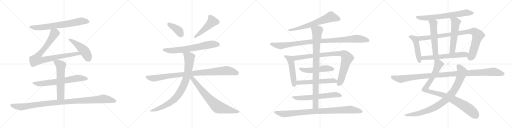
t = 0.00 s
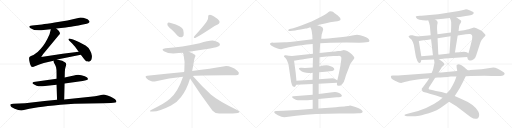
t = 5.14 s
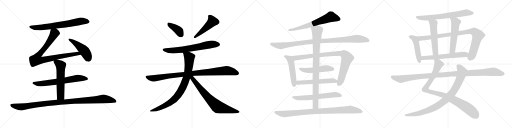
t = 10.28 s
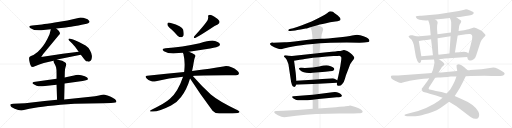
t = 15.42 s
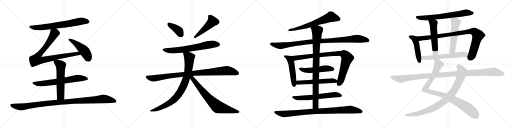
t = 20.55 s
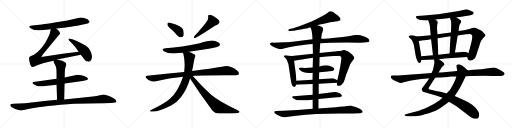
t = 25.69 s

The animated SVG that drew these frames (rendered in a browser with its animation timeline set to each time). Animation: 30 CSS @keyframes rules; one cycle of 25.69 s.

<svg version="1.1" viewBox="0 0 4096 1024" xmlns="http://www.w3.org/2000/svg">
  <g stroke="lightgray" stroke-dasharray="1,1" stroke-width="1" transform="scale(4, 4)">
    <line x1="0" y1="0" x2="256" y2="256"></line>
    <line x1="256" y1="0" x2="0" y2="256"></line>
    <line x1="128" y1="0" x2="128" y2="256"></line>
    <line x1="0" y1="128" x2="256" y2="128"></line>
    <line x1="256" y1="0" x2="512" y2="256"></line>
    <line x1="512" y1="0" x2="256" y2="256"></line>
    <line x1="384" y1="0" x2="384" y2="256"></line>
    <line x1="256" y1="128" x2="512" y2="128"></line>
    <line x1="512" y1="0" x2="768" y2="256"></line>
    <line x1="768" y1="0" x2="512" y2="256"></line>
    <line x1="640" y1="0" x2="640" y2="256"></line>
    <line x1="512" y1="128" x2="768" y2="128"></line>
    <line x1="768" y1="0" x2="1024" y2="256"></line>
    <line x1="1024" y1="0" x2="768" y2="256"></line>
    <line x1="896" y1="0" x2="896" y2="256"></line>
    <line x1="768" y1="128" x2="1024" y2="128"></line>
  </g>
<g transform="scale(1, -1) translate(0, -850)">
   <style type="text/css">
    @keyframes keyframes0 {
      from {
       stroke: black;
       stroke-dashoffset: 722;
       stroke-width: 128;
       }
       70% {
       animation-timing-function: step-end;
       stroke: black;
       stroke-dashoffset: 0;
       stroke-width: 128;
       }
       to {
       stroke: black;
       stroke-width: 1024;
       }
       }
       #make-me-a-hanzi-animation-0 {
         animation: keyframes0 0.837565s both;
         animation-delay: 0.000000s;
         animation-timing-function: linear;
       }
    @keyframes keyframes1 {
      from {
       stroke: black;
       stroke-dashoffset: 898;
       stroke-width: 128;
       }
       75% {
       animation-timing-function: step-end;
       stroke: black;
       stroke-dashoffset: 0;
       stroke-width: 128;
       }
       to {
       stroke: black;
       stroke-width: 1024;
       }
       }
       #make-me-a-hanzi-animation-1 {
         animation: keyframes1 0.980794s both;
         animation-delay: 0.837565s;
         animation-timing-function: linear;
       }
    @keyframes keyframes2 {
      from {
       stroke: black;
       stroke-dashoffset: 475;
       stroke-width: 128;
       }
       61% {
       animation-timing-function: step-end;
       stroke: black;
       stroke-dashoffset: 0;
       stroke-width: 128;
       }
       to {
       stroke: black;
       stroke-width: 1024;
       }
       }
       #make-me-a-hanzi-animation-2 {
         animation: keyframes2 0.636556s both;
         animation-delay: 1.818359s;
         animation-timing-function: linear;
       }
    @keyframes keyframes3 {
      from {
       stroke: black;
       stroke-dashoffset: 689;
       stroke-width: 128;
       }
       69% {
       animation-timing-function: step-end;
       stroke: black;
       stroke-dashoffset: 0;
       stroke-width: 128;
       }
       to {
       stroke: black;
       stroke-width: 1024;
       }
       }
       #make-me-a-hanzi-animation-3 {
         animation: keyframes3 0.810710s both;
         animation-delay: 2.454915s;
         animation-timing-function: linear;
       }
    @keyframes keyframes4 {
      from {
       stroke: black;
       stroke-dashoffset: 588;
       stroke-width: 128;
       }
       66% {
       animation-timing-function: step-end;
       stroke: black;
       stroke-dashoffset: 0;
       stroke-width: 128;
       }
       to {
       stroke: black;
       stroke-width: 1024;
       }
       }
       #make-me-a-hanzi-animation-4 {
         animation: keyframes4 0.728516s both;
         animation-delay: 3.265625s;
         animation-timing-function: linear;
       }
    @keyframes keyframes5 {
      from {
       stroke: black;
       stroke-dashoffset: 1091;
       stroke-width: 128;
       }
       78% {
       animation-timing-function: step-end;
       stroke: black;
       stroke-dashoffset: 0;
       stroke-width: 128;
       }
       to {
       stroke: black;
       stroke-width: 1024;
       }
       }
       #make-me-a-hanzi-animation-5 {
         animation: keyframes5 1.137858s both;
         animation-delay: 3.994141s;
         animation-timing-function: linear;
       }
    @keyframes keyframes6 {
      from {
       stroke: black;
       stroke-dashoffset: 392;
       stroke-width: 128;
       }
       56% {
       animation-timing-function: step-end;
       stroke: black;
       stroke-dashoffset: 0;
       stroke-width: 128;
       }
       to {
       stroke: black;
       stroke-width: 1024;
       }
       }
       #make-me-a-hanzi-animation-6 {
         animation: keyframes6 0.569010s both;
         animation-delay: 5.131999s;
         animation-timing-function: linear;
       }
    @keyframes keyframes7 {
      from {
       stroke: black;
       stroke-dashoffset: 493;
       stroke-width: 128;
       }
       62% {
       animation-timing-function: step-end;
       stroke: black;
       stroke-dashoffset: 0;
       stroke-width: 128;
       }
       to {
       stroke: black;
       stroke-width: 1024;
       }
       }
       #make-me-a-hanzi-animation-7 {
         animation: keyframes7 0.651204s both;
         animation-delay: 5.701009s;
         animation-timing-function: linear;
       }
    @keyframes keyframes8 {
      from {
       stroke: black;
       stroke-dashoffset: 692;
       stroke-width: 128;
       }
       69% {
       animation-timing-function: step-end;
       stroke: black;
       stroke-dashoffset: 0;
       stroke-width: 128;
       }
       to {
       stroke: black;
       stroke-width: 1024;
       }
       }
       #make-me-a-hanzi-animation-8 {
         animation: keyframes8 0.813151s both;
         animation-delay: 6.352213s;
         animation-timing-function: linear;
       }
    @keyframes keyframes9 {
      from {
       stroke: black;
       stroke-dashoffset: 985;
       stroke-width: 128;
       }
       76% {
       animation-timing-function: step-end;
       stroke: black;
       stroke-dashoffset: 0;
       stroke-width: 128;
       }
       to {
       stroke: black;
       stroke-width: 1024;
       }
       }
       #make-me-a-hanzi-animation-9 {
         animation: keyframes9 1.051595s both;
         animation-delay: 7.165364s;
         animation-timing-function: linear;
       }
    @keyframes keyframes10 {
      from {
       stroke: black;
       stroke-dashoffset: 873;
       stroke-width: 128;
       }
       74% {
       animation-timing-function: step-end;
       stroke: black;
       stroke-dashoffset: 0;
       stroke-width: 128;
       }
       to {
       stroke: black;
       stroke-width: 1024;
       }
       }
       #make-me-a-hanzi-animation-10 {
         animation: keyframes10 0.960449s both;
         animation-delay: 8.216959s;
         animation-timing-function: linear;
       }
    @keyframes keyframes11 {
      from {
       stroke: black;
       stroke-dashoffset: 748;
       stroke-width: 128;
       }
       71% {
       animation-timing-function: step-end;
       stroke: black;
       stroke-dashoffset: 0;
       stroke-width: 128;
       }
       to {
       stroke: black;
       stroke-width: 1024;
       }
       }
       #make-me-a-hanzi-animation-11 {
         animation: keyframes11 0.858724s both;
         animation-delay: 9.177408s;
         animation-timing-function: linear;
       }
    @keyframes keyframes12 {
      from {
       stroke: black;
       stroke-dashoffset: 676;
       stroke-width: 128;
       }
       69% {
       animation-timing-function: step-end;
       stroke: black;
       stroke-dashoffset: 0;
       stroke-width: 128;
       }
       to {
       stroke: black;
       stroke-width: 1024;
       }
       }
       #make-me-a-hanzi-animation-12 {
         animation: keyframes12 0.800130s both;
         animation-delay: 10.036132s;
         animation-timing-function: linear;
       }
    @keyframes keyframes13 {
      from {
       stroke: black;
       stroke-dashoffset: 1035;
       stroke-width: 128;
       }
       77% {
       animation-timing-function: step-end;
       stroke: black;
       stroke-dashoffset: 0;
       stroke-width: 128;
       }
       to {
       stroke: black;
       stroke-width: 1024;
       }
       }
       #make-me-a-hanzi-animation-13 {
         animation: keyframes13 1.092285s both;
         animation-delay: 10.836262s;
         animation-timing-function: linear;
       }
    @keyframes keyframes14 {
      from {
       stroke: black;
       stroke-dashoffset: 510;
       stroke-width: 128;
       }
       62% {
       animation-timing-function: step-end;
       stroke: black;
       stroke-dashoffset: 0;
       stroke-width: 128;
       }
       to {
       stroke: black;
       stroke-width: 1024;
       }
       }
       #make-me-a-hanzi-animation-14 {
         animation: keyframes14 0.665039s both;
         animation-delay: 11.928547s;
         animation-timing-function: linear;
       }
    @keyframes keyframes15 {
      from {
       stroke: black;
       stroke-dashoffset: 933;
       stroke-width: 128;
       }
       75% {
       animation-timing-function: step-end;
       stroke: black;
       stroke-dashoffset: 0;
       stroke-width: 128;
       }
       to {
       stroke: black;
       stroke-width: 1024;
       }
       }
       #make-me-a-hanzi-animation-15 {
         animation: keyframes15 1.009277s both;
         animation-delay: 12.593586s;
         animation-timing-function: linear;
       }
    @keyframes keyframes16 {
      from {
       stroke: black;
       stroke-dashoffset: 517;
       stroke-width: 128;
       }
       63% {
       animation-timing-function: step-end;
       stroke: black;
       stroke-dashoffset: 0;
       stroke-width: 128;
       }
       to {
       stroke: black;
       stroke-width: 1024;
       }
       }
       #make-me-a-hanzi-animation-16 {
         animation: keyframes16 0.670736s both;
         animation-delay: 13.602863s;
         animation-timing-function: linear;
       }
    @keyframes keyframes17 {
      from {
       stroke: black;
       stroke-dashoffset: 576;
       stroke-width: 128;
       }
       65% {
       animation-timing-function: step-end;
       stroke: black;
       stroke-dashoffset: 0;
       stroke-width: 128;
       }
       to {
       stroke: black;
       stroke-width: 1024;
       }
       }
       #make-me-a-hanzi-animation-17 {
         animation: keyframes17 0.718750s both;
         animation-delay: 14.273599s;
         animation-timing-function: linear;
       }
    @keyframes keyframes18 {
      from {
       stroke: black;
       stroke-dashoffset: 644;
       stroke-width: 128;
       }
       68% {
       animation-timing-function: step-end;
       stroke: black;
       stroke-dashoffset: 0;
       stroke-width: 128;
       }
       to {
       stroke: black;
       stroke-width: 1024;
       }
       }
       #make-me-a-hanzi-animation-18 {
         animation: keyframes18 0.774089s both;
         animation-delay: 14.992349s;
         animation-timing-function: linear;
       }
    @keyframes keyframes19 {
      from {
       stroke: black;
       stroke-dashoffset: 929;
       stroke-width: 128;
       }
       75% {
       animation-timing-function: step-end;
       stroke: black;
       stroke-dashoffset: 0;
       stroke-width: 128;
       }
       to {
       stroke: black;
       stroke-width: 1024;
       }
       }
       #make-me-a-hanzi-animation-19 {
         animation: keyframes19 1.006022s both;
         animation-delay: 15.766438s;
         animation-timing-function: linear;
       }
    @keyframes keyframes20 {
      from {
       stroke: black;
       stroke-dashoffset: 952;
       stroke-width: 128;
       }
       76% {
       animation-timing-function: step-end;
       stroke: black;
       stroke-dashoffset: 0;
       stroke-width: 128;
       }
       to {
       stroke: black;
       stroke-width: 1024;
       }
       }
       #make-me-a-hanzi-animation-20 {
         animation: keyframes20 1.024740s both;
         animation-delay: 16.772460s;
         animation-timing-function: linear;
       }
    @keyframes keyframes21 {
      from {
       stroke: black;
       stroke-dashoffset: 704;
       stroke-width: 128;
       }
       70% {
       animation-timing-function: step-end;
       stroke: black;
       stroke-dashoffset: 0;
       stroke-width: 128;
       }
       to {
       stroke: black;
       stroke-width: 1024;
       }
       }
       #make-me-a-hanzi-animation-21 {
         animation: keyframes21 0.822917s both;
         animation-delay: 17.797200s;
         animation-timing-function: linear;
       }
    @keyframes keyframes22 {
      from {
       stroke: black;
       stroke-dashoffset: 484;
       stroke-width: 128;
       }
       61% {
       animation-timing-function: step-end;
       stroke: black;
       stroke-dashoffset: 0;
       stroke-width: 128;
       }
       to {
       stroke: black;
       stroke-width: 1024;
       }
       }
       #make-me-a-hanzi-animation-22 {
         animation: keyframes22 0.643880s both;
         animation-delay: 18.620117s;
         animation-timing-function: linear;
       }
    @keyframes keyframes23 {
      from {
       stroke: black;
       stroke-dashoffset: 952;
       stroke-width: 128;
       }
       76% {
       animation-timing-function: step-end;
       stroke: black;
       stroke-dashoffset: 0;
       stroke-width: 128;
       }
       to {
       stroke: black;
       stroke-width: 1024;
       }
       }
       #make-me-a-hanzi-animation-23 {
         animation: keyframes23 1.024740s both;
         animation-delay: 19.263997s;
         animation-timing-function: linear;
       }
    @keyframes keyframes24 {
      from {
       stroke: black;
       stroke-dashoffset: 546;
       stroke-width: 128;
       }
       64% {
       animation-timing-function: step-end;
       stroke: black;
       stroke-dashoffset: 0;
       stroke-width: 128;
       }
       to {
       stroke: black;
       stroke-width: 1024;
       }
       }
       #make-me-a-hanzi-animation-24 {
         animation: keyframes24 0.694336s both;
         animation-delay: 20.288737s;
         animation-timing-function: linear;
       }
    @keyframes keyframes25 {
      from {
       stroke: black;
       stroke-dashoffset: 557;
       stroke-width: 128;
       }
       64% {
       animation-timing-function: step-end;
       stroke: black;
       stroke-dashoffset: 0;
       stroke-width: 128;
       }
       to {
       stroke: black;
       stroke-width: 1024;
       }
       }
       #make-me-a-hanzi-animation-25 {
         animation: keyframes25 0.703288s both;
         animation-delay: 20.983073s;
         animation-timing-function: linear;
       }
    @keyframes keyframes26 {
      from {
       stroke: black;
       stroke-dashoffset: 622;
       stroke-width: 128;
       }
       67% {
       animation-timing-function: step-end;
       stroke: black;
       stroke-dashoffset: 0;
       stroke-width: 128;
       }
       to {
       stroke: black;
       stroke-width: 1024;
       }
       }
       #make-me-a-hanzi-animation-26 {
         animation: keyframes26 0.756185s both;
         animation-delay: 21.686361s;
         animation-timing-function: linear;
       }
    @keyframes keyframes27 {
      from {
       stroke: black;
       stroke-dashoffset: 987;
       stroke-width: 128;
       }
       76% {
       animation-timing-function: step-end;
       stroke: black;
       stroke-dashoffset: 0;
       stroke-width: 128;
       }
       to {
       stroke: black;
       stroke-width: 1024;
       }
       }
       #make-me-a-hanzi-animation-27 {
         animation: keyframes27 1.053223s both;
         animation-delay: 22.442546s;
         animation-timing-function: linear;
       }
    @keyframes keyframes28 {
      from {
       stroke: black;
       stroke-dashoffset: 935;
       stroke-width: 128;
       }
       75% {
       animation-timing-function: step-end;
       stroke: black;
       stroke-dashoffset: 0;
       stroke-width: 128;
       }
       to {
       stroke: black;
       stroke-width: 1024;
       }
       }
       #make-me-a-hanzi-animation-28 {
         animation: keyframes28 1.010905s both;
         animation-delay: 23.495769s;
         animation-timing-function: linear;
       }
    @keyframes keyframes29 {
      from {
       stroke: black;
       stroke-dashoffset: 1150;
       stroke-width: 128;
       }
       79% {
       animation-timing-function: step-end;
       stroke: black;
       stroke-dashoffset: 0;
       stroke-width: 128;
       }
       to {
       stroke: black;
       stroke-width: 1024;
       }
       }
       #make-me-a-hanzi-animation-29 {
         animation: keyframes29 1.185872s both;
         animation-delay: 24.506674s;
         animation-timing-function: linear;
       }
</style>
<path d="M 449.5 622.0 L 526.5 631.0 Q 543.5 632.0 588.5 640.0 Q 634.5 648.0 653.5 653.0 L 693.5 661.0 Q 706.5 663.0 713.5 671.0 Q 721.5 679.0 708.5 689.0 Q 702.5 697.0 689.5 700.0 Q 677.5 706.0 666.5 709.0 L 643.5 711.0 L 539.5 687.0 L 438.5 670.0 Q 369.5 659.0 335.5 655.0 L 257.5 647.0 Q 242.5 647.0 238.5 643.0 Q 227.5 636.0 244.5 625.0 Q 277.5 601.0 348.5 610.0 L 406.5 616.0 L 449.5 622.0 Z" fill="lightgray"></path> 
<path d="M 456.5 375.0 L 646.5 413.0 C 675.5 419.0 659.5 441.0 629.5 437.0 L 501.5 421.0 L 329.5 395.0 L 345.5 419.0 L 471.5 570.0 Q 479.5 577.0 479.5 583.0 Q 480.5 588.0 473.5 598.0 Q 470.5 606.0 449.5 622.0 C 426.5 641.0 413.5 645.0 406.5 616.0 L 396.5 577.0 Q 362.5 499.0 324.5 459.0 Q 304.5 436.0 284.5 423.0 Q 267.5 409.0 252.5 404.0 Q 237.5 398.0 234.5 393.0 Q 229.5 376.0 238.5 347.0 Q 247.5 317.0 253.5 316.0 Q 254.5 315.0 263.5 315.0 L 314.5 335.0 L 350.5 347.0 L 428.5 365.0 L 456.5 375.0 Z" fill="lightgray"></path> 
<path d="M 646.5 413.0 L 672.5 379.0 Q 686.5 361.0 694.5 359.0 Q 703.5 360.0 706.5 357.0 L 716.5 359.0 Q 735.5 367.0 735.5 403.0 Q 733.5 425.0 720.5 447.0 Q 705.5 473.0 684.5 486.0 Q 664.5 499.0 631.5 515.0 Q 599.5 531.0 584.5 535.0 L 562.5 541.0 Q 553.5 543.0 550.5 541.0 Q 543.5 535.0 552.5 527.0 L 575.5 504.0 L 600.5 476.0 L 629.5 437.0 L 646.5 413.0 Z" fill="lightgray"></path> 
<path d="M 516.5 183.0 L 660.5 203.0 Q 704.5 210.0 704.5 219.0 Q 702.5 232.0 678.5 240.0 L 650.5 249.0 L 624.5 252.0 Q 616.5 252.0 572.5 242.0 L 517.5 231.0 L 452.5 220.0 L 268.5 194.0 Q 260.5 189.0 259.5 187.0 Q 258.5 185.0 263.5 180.0 Q 268.5 174.0 292.5 165.0 Q 316.5 156.0 341.5 161.0 L 452.5 173.0 L 516.5 183.0 Z" fill="lightgray"></path> 
<path d="M 513.5 55.0 L 516.5 183.0 L 517.5 231.0 L 518.5 275.0 Q 518.5 296.0 524.5 314.0 L 530.5 335.0 Q 530.5 349.0 515.5 355.0 L 504.5 361.0 Q 499.5 364.0 488.5 366.0 L 456.5 375.0 C 427.5 383.0 427.5 383.0 428.5 365.0 L 427.5 360.0 Q 426.5 360.0 431.5 349.0 L 438.5 337.0 Q 444.5 325.0 448.5 312.0 Q 452.5 298.0 452.5 261.0 L 452.5 220.0 L 452.5 173.0 L 456.5 53.0 C 457.5 23.0 512.5 25.0 513.5 55.0 Z" fill="lightgray"></path> 
<path d="M 173.5 -33.0 L 234.5 -19.0 L 305.5 -7.0 Q 370.5 3.0 483.5 13.0 Q 596.5 23.0 705.5 23.0 L 825.5 25.0 Q 901.5 25.0 921.5 30.0 Q 941.5 35.0 920.5 56.0 Q 905.5 67.0 886.5 77.0 Q 853.5 91.0 845.5 91.0 L 831.5 94.0 Q 821.5 94.0 791.5 87.0 Q 762.5 79.0 723.5 76.0 L 513.5 55.0 L 456.5 53.0 L 356.5 43.0 L 200.5 25.0 L 106.5 20.0 Q 89.5 18.0 85.5 17.0 Q 82.5 16.0 82.5 11.0 Q 82.5 -4.0 117.5 -19.0 Q 152.5 -35.0 173.5 -33.0 Z" fill="lightgray"></path> 
<path d="M 1370.5 616.0 Q 1394.5 594.0 1420.5 565.0 Q 1433.5 552.0 1451.5 552.0 Q 1461.5 552.0 1468.5 566.0 Q 1472.5 581.0 1465.5 613.0 Q 1456.5 643.0 1366.5 667.0 Q 1350.5 671.0 1343.5 668.0 Q 1337.5 664.0 1339.5 651.0 Q 1342.5 639.0 1370.5 616.0 Z" fill="lightgray"></path> 
<path d="M 1652.5 677.0 Q 1631.5 646.0 1554.5 560.0 Q 1544.5 542.0 1561.5 546.0 Q 1610.5 573.0 1695.5 629.0 Q 1714.5 645.0 1741.5 655.0 Q 1763.5 665.0 1753.5 684.0 Q 1740.5 703.0 1712.5 719.0 Q 1687.5 734.0 1674.5 731.0 Q 1661.5 730.0 1665.5 716.0 Q 1668.5 697.0 1652.5 677.0 Z" fill="lightgray"></path> 
<path d="M 1511.5 437.0 L 1681.5 463.0 Q 1742.5 475.0 1752.5 483.0 Q 1762.5 490.0 1758.5 500.0 Q 1751.5 513.0 1720.5 523.0 Q 1684.5 532.0 1597.5 504.0 Q 1456.5 471.0 1324.5 464.0 Q 1284.5 460.0 1311.5 440.0 Q 1353.5 415.0 1430.5 426.0 Q 1445.5 429.0 1462.5 429.0 L 1511.5 437.0 Z" fill="lightgray"></path> 
<path d="M 1542.5 243.0 Q 1596.5 249.0 1882.5 248.0 Q 1904.5 247.0 1909.5 257.0 Q 1916.5 270.0 1898.5 285.0 Q 1838.5 331.0 1786.5 319.0 Q 1689.5 303.0 1536.5 282.0 L 1473.5 275.0 Q 1334.5 262.0 1177.5 245.0 Q 1155.5 244.0 1171.5 224.0 Q 1186.5 208.0 1206.5 202.0 Q 1228.5 195.0 1247.5 200.0 Q 1349.5 225.0 1464.5 236.0 L 1542.5 243.0 Z" fill="lightgray"></path> 
<path d="M 1536.5 282.0 Q 1543.5 313.0 1549.5 351.0 Q 1553.5 379.0 1559.5 392.0 Q 1566.5 399.0 1561.5 411.0 Q 1548.5 424.0 1511.5 437.0 C 1483.5 448.0 1452.5 457.0 1462.5 429.0 Q 1463.5 425.0 1467.5 419.0 Q 1482.5 356.0 1474.5 285.0 Q 1473.5 281.0 1473.5 275.0 L 1464.5 236.0 Q 1422.5 113.0 1359.5 60.0 Q 1319.5 23.0 1212.5 -27.0 Q 1184.5 -42.0 1217.5 -42.0 Q 1269.5 -45.0 1368.5 6.0 Q 1416.5 30.0 1448.5 74.0 Q 1493.5 131.0 1520.5 222.0 L 1536.5 282.0 Z" fill="lightgray"></path> 
<path d="M 1520.5 222.0 Q 1599.5 98.0 1700.5 -35.0 Q 1719.5 -57.0 1753.5 -57.0 Q 1867.5 -58.0 1903.5 -53.0 Q 1913.5 -52.0 1916.5 -46.0 Q 1916.5 -40.0 1901.5 -32.0 Q 1750.5 40.0 1686.5 94.0 Q 1617.5 158.0 1542.5 243.0 C 1522.5 265.0 1504.5 247.0 1520.5 222.0 Z" fill="lightgray"></path> 
<path d="M 2539.5 648.5 Q 2572.5 655.5 2640.5 671.5 L 2682.5 678.5 Q 2721.5 683.5 2724.5 694.5 Q 2724.5 706.5 2702.5 725.5 L 2674.5 746.5 Q 2662.5 757.5 2655.5 757.5 Q 2638.5 764.5 2628.5 754.5 Q 2619.5 744.5 2598.5 732.5 L 2568.5 715.5 Q 2537.5 698.5 2492.5 678.5 L 2410.5 646.5 Q 2374.5 632.5 2345.5 624.5 L 2317.5 617.5 Q 2305.5 615.5 2306.5 606.5 Q 2305.5 599.5 2322.5 601.5 L 2361.5 606.5 Q 2399.5 613.5 2405.5 613.5 L 2445.5 621.5 Q 2452.5 621.5 2465.5 626.5 Q 2478.5 631.5 2482.5 631.5 L 2539.5 648.5 Z" fill="lightgray"></path> 
<path d="M 2877.5 508.5 L 2911.5 510.5 L 2947.5 514.5 Q 2961.5 519.5 2950.5 536.5 Q 2940.5 552.5 2881.5 568.5 Q 2864.5 572.5 2856.5 572.5 Q 2848.5 572.5 2817.5 566.5 Q 2787.5 560.5 2702.5 550.5 Q 2617.5 540.5 2569.5 540.5 L 2500.5 536.5 L 2403.5 524.5 Q 2299.5 511.5 2277.5 511.5 L 2188.5 508.5 Q 2180.5 508.5 2177.5 509.5 Q 2174.5 509.5 2170.5 508.5 L 2164.5 506.5 Q 2162.5 505.5 2160.5 499.5 Q 2158.5 493.5 2172.5 483.5 Q 2218.5 456.5 2249.5 456.5 L 2269.5 461.5 Q 2283.5 466.5 2311.5 472.5 L 2354.5 480.5 Q 2395.5 488.5 2501.5 498.5 L 2561.5 504.5 L 2642.5 508.5 L 2774.5 510.5 L 2877.5 508.5 Z" fill="lightgray"></path> 
<path d="M 2371.5 204.5 L 2365.5 268.5 L 2352.5 363.5 C 2348.5 393.5 2347.5 401.5 2335.5 402.5 L 2311.5 404.5 L 2285.5 408.5 Q 2272.5 409.5 2272.5 402.5 Q 2271.5 398.5 2272.5 395.5 L 2283.5 386.5 Q 2291.5 378.5 2298.5 359.5 Q 2306.5 340.5 2307.5 335.5 L 2323.5 230.5 Q 2332.5 155.5 2350.5 155.5 Q 2360.5 151.5 2369.5 172.5 L 2371.5 204.5 Z" fill="lightgray"></path> 
<path d="M 2352.5 363.5 L 2375.5 368.5 Q 2424.5 377.5 2436.5 378.5 L 2503.5 388.5 L 2556.5 392.5 L 2611.5 398.5 L 2669.5 401.5 Q 2678.5 402.5 2703.5 402.5 Q 2719.5 404.5 2723.5 400.5 Q 2730.5 392.5 2730.5 390.5 Q 2731.5 387.5 2729.5 368.5 L 2722.5 320.5 L 2712.5 269.5 Q 2704.5 229.5 2698.5 208.5 L 2695.5 188.5 L 2695.5 172.5 Q 2695.5 169.5 2703.5 164.5 Q 2721.5 159.5 2736.5 175.5 Q 2752.5 190.5 2759.5 219.5 Q 2767.5 248.5 2771.5 258.5 L 2792.5 312.5 Q 2800.5 340.5 2810.5 350.5 L 2818.5 361.5 Q 2826.5 370.5 2830.5 378.5 Q 2835.5 385.5 2834.5 388.5 Q 2834.5 390.5 2826.5 401.5 Q 2819.5 412.5 2799.5 427.5 Q 2779.5 442.5 2766.5 446.5 Q 2753.5 450.5 2751.5 450.5 L 2737.5 446.5 Q 2724.5 442.5 2704.5 441.5 Q 2684.5 437.5 2653.5 436.5 L 2556.5 426.5 L 2503.5 420.5 L 2335.5 402.5 C 2305.5 399.5 2323.5 357.5 2352.5 363.5 Z" fill="lightgray"></path> 
<path d="M 2501.5 310.5 Q 2459.5 305.5 2413.5 307.5 Q 2376.5 311.5 2401.5 287.5 Q 2431.5 259.5 2501.5 267.5 L 2553.5 272.5 Q 2662.5 279.5 2667.5 285.5 Q 2690.5 305.5 2639.5 322.5 Q 2612.5 333.5 2554.5 318.5 L 2501.5 310.5 Z" fill="lightgray"></path> 
<path d="M 2500.5 211.5 L 2371.5 204.5 C 2341.5 202.5 2339.5 171.5 2369.5 172.5 L 2501.5 177.5 L 2549.5 180.5 L 2695.5 188.5 C 2725.5 190.5 2725.5 194.5 2698.5 208.5 L 2675.5 220.5 Q 2672.5 222.5 2662.5 223.5 L 2551.5 216.5 L 2500.5 211.5 Z" fill="lightgray"></path> 
<path d="M 2501.5 92.5 L 2347.5 80.5 L 2337.5 77.5 Q 2336.5 76.5 2337.5 71.5 Q 2339.5 65.5 2351.5 59.5 Q 2363.5 52.5 2371.5 50.5 Q 2380.5 46.5 2419.5 47.5 Q 2458.5 47.5 2501.5 52.5 L 2547.5 57.5 L 2693.5 71.5 Q 2732.5 72.5 2735.5 84.5 L 2732.5 90.5 Q 2729.5 98.5 2712.5 105.5 Q 2695.5 112.5 2679.5 113.5 Q 2663.5 113.5 2659.5 112.5 L 2549.5 97.5 L 2501.5 92.5 Z" fill="lightgray"></path> 
<path d="M 2503.5 388.5 L 2501.5 310.5 L 2501.5 267.5 L 2500.5 211.5 L 2501.5 177.5 L 2501.5 92.5 L 2501.5 52.5 L 2501.5 -19.5 C 2501.5 -49.5 2547.5 -47.5 2547.5 -17.5 L 2547.5 57.5 L 2549.5 97.5 L 2549.5 180.5 L 2551.5 216.5 L 2553.5 272.5 L 2554.5 318.5 L 2556.5 392.5 L 2556.5 426.5 L 2561.5 504.5 L 2569.5 540.5 L 2573.5 574.5 L 2585.5 614.5 Q 2583.5 620.5 2583.5 623.5 Q 2581.5 636.5 2539.5 648.5 C 2511.5 658.5 2469.5 658.5 2482.5 631.5 L 2489.5 618.5 Q 2494.5 606.5 2498.5 566.5 Q 2498.5 544.5 2500.5 536.5 L 2501.5 498.5 L 2503.5 420.5 L 2503.5 388.5 Z" fill="lightgray"></path> 
<path d="M 2501.5 -19.5 L 2381.5 -29.5 L 2264.5 -36.5 L 2211.5 -38.5 Q 2193.5 -38.5 2193.5 -45.5 Q 2193.5 -54.5 2223.5 -71.5 Q 2253.5 -88.5 2274.5 -88.5 L 2369.5 -75.5 Q 2516.5 -57.5 2717.5 -57.5 L 2828.5 -58.5 L 2867.5 -56.5 Q 2897.5 -56.5 2901.5 -43.5 Q 2902.5 -26.5 2843.5 -5.5 Q 2809.5 1.5 2801.5 5.5 L 2792.5 4.5 Q 2788.5 2.5 2783.5 2.5 L 2764.5 -0.5 Q 2750.5 -2.5 2687.5 -7.5 L 2547.5 -17.5 L 2501.5 -19.5 Z" fill="lightgray"></path> 
<path d="M 3650.5 713.0 L 3678.5 715.0 L 3725.5 723.0 L 3752.5 726.0 Q 3775.5 730.0 3783.5 736.0 Q 3790.5 743.0 3789.5 750.0 Q 3788.5 757.0 3760.5 767.0 L 3739.5 774.0 Q 3726.5 776.0 3723.5 775.0 L 3697.5 768.0 L 3670.5 762.0 L 3505.5 736.0 L 3393.5 727.0 Q 3366.5 724.0 3360.5 724.0 L 3339.5 723.0 Q 3328.5 722.0 3326.5 718.0 Q 3325.5 715.0 3331.0 707.0 Q 3336.5 699.0 3355.5 693.0 Q 3400.5 683.0 3425.5 688.0 L 3481.5 694.0 L 3525.5 698.0 Q 3549.5 699.0 3563.5 702.0 L 3598.5 707.0 L 3650.5 713.0 Z" fill="lightgray"></path> 
<path d="M 3335.5 559.0 L 3299.5 568.0 Q 3290.5 568.0 3285.5 569.0 Q 3279.5 569.0 3274.5 565.0 Q 3268.5 561.0 3268.5 557.0 L 3277.5 547.0 Q 3291.5 534.0 3293.5 532.0 Q 3302.5 516.0 3303.5 512.0 L 3307.5 500.0 Q 3310.5 491.0 3311.5 486.0 L 3324.5 411.0 Q 3325.5 401.0 3331.5 383.0 Q 3337.5 364.0 3344.5 355.0 Q 3350.5 345.0 3357.5 347.0 Q 3364.5 349.0 3367.5 357.0 L 3370.5 370.0 L 3370.5 401.0 L 3350.5 523.0 C 3345.5 553.0 3344.5 557.0 3335.5 559.0 Z" fill="lightgray"></path> 
<path d="M 3737.5 395.0 L 3741.5 381.0 Q 3742.5 374.0 3746.5 372.0 Q 3751.5 364.0 3763.5 366.0 Q 3775.5 367.0 3789.5 377.0 Q 3803.5 387.0 3808.5 405.0 L 3844.5 515.0 Q 3852.5 532.0 3867.5 548.0 Q 3882.5 563.0 3884.5 568.0 Q 3885.5 572.0 3870.5 587.0 Q 3855.5 602.0 3848.5 606.0 Q 3803.5 631.0 3791.5 631.0 Q 3737.5 613.0 3729.5 613.0 L 3712.5 608.0 L 3668.5 602.0 L 3607.5 590.0 L 3499.5 576.0 L 3445.5 568.0 L 3335.5 559.0 C 3305.5 557.0 3320.5 519.0 3350.5 523.0 L 3387.5 528.0 Q 3413.5 531.0 3448.5 537.0 L 3500.5 545.0 L 3604.5 561.0 L 3661.5 567.0 L 3727.5 577.0 Q 3753.5 579.0 3760.5 578.0 Q 3766.5 577.0 3774.5 570.0 Q 3781.5 562.0 3774.5 527.0 L 3760.5 470.0 L 3747.5 424.0 C 3739.5 395.0 3736.5 398.0 3737.5 395.0 Z" fill="lightgray"></path> 
<path d="M 3425.5 688.0 L 3433.5 667.0 Q 3437.5 651.0 3438.5 646.0 L 3445.5 568.0 L 3448.5 537.0 L 3463.5 409.0 C 3466.5 379.0 3507.5 383.0 3506.5 413.0 L 3500.5 545.0 L 3499.5 576.0 L 3496.5 614.0 L 3496.5 635.0 Q 3496.5 651.0 3500.5 664.0 Q 3503.5 676.0 3495.5 684.0 L 3481.5 694.0 C 3457.5 711.0 3414.5 716.0 3425.5 688.0 Z" fill="lightgray"></path> 
<path d="M 3668.5 602.0 L 3672.5 636.0 Q 3674.5 648.0 3677.5 654.0 L 3687.5 670.0 Q 3689.5 678.0 3689.5 682.0 Q 3689.5 686.0 3681.5 691.0 Q 3673.5 696.0 3650.5 713.0 C 3626.5 731.0 3585.5 734.0 3598.5 707.0 L 3603.5 697.0 Q 3607.5 690.0 3609.5 673.0 L 3609.5 640.0 L 3607.5 590.0 L 3604.5 561.0 L 3595.5 423.0 C 3593.5 393.0 3634.5 400.0 3639.5 430.0 L 3661.5 567.0 L 3668.5 602.0 Z" fill="lightgray"></path> 
<path d="M 3511.5 376.0 L 3557.5 382.0 L 3737.5 395.0 C 3767.5 397.0 3773.5 409.0 3747.5 424.0 L 3733.5 432.0 Q 3726.5 436.0 3710.5 436.0 L 3675.5 432.0 L 3639.5 430.0 L 3595.5 423.0 L 3506.5 413.0 L 3463.5 409.0 L 3370.5 401.0 C 3340.5 398.0 3340.5 369.0 3370.5 370.0 L 3472.5 374.0 L 3511.5 376.0 Z" fill="lightgray"></path> 
<path d="M 3433.5 224.0 L 3418.5 200.0 L 3381.5 151.0 Q 3372.5 142.0 3373.5 138.0 Q 3374.5 134.0 3377.5 124.0 Q 3380.5 114.0 3396.5 112.0 Q 3411.5 109.0 3437.5 100.0 L 3488.5 86.0 L 3540.5 68.0 L 3592.5 36.0 L 3651.5 0.0 L 3764.5 -85.0 Q 3788.5 -100.0 3804.5 -100.0 Q 3831.5 -100.0 3833.5 -69.0 Q 3833.5 -55.0 3826.5 -41.0 Q 3794.5 17.0 3691.5 59.0 L 3637.5 82.0 L 3572.5 103.0 L 3532.5 114.0 L 3487.5 123.0 Q 3462.5 130.0 3446.5 132.0 Q 3430.5 133.0 3429.5 138.0 Q 3427.5 143.0 3433.5 155.0 L 3445.5 172.0 L 3481.5 228.0 L 3508.5 270.0 L 3535.5 314.0 Q 3543.5 322.0 3548.5 326.0 Q 3553.5 330.0 3554.5 334.0 Q 3555.5 337.0 3551.5 345.0 Q 3546.5 353.0 3534.5 361.0 L 3511.5 376.0 C 3486.5 392.0 3469.5 404.0 3472.5 374.0 L 3475.5 348.0 Q 3475.5 347.0 3472.5 332.0 L 3467.5 308.0 L 3463.5 292.0 Q 3463.5 288.0 3452.5 266.0 L 3433.5 224.0 Z" fill="lightgray"></path> 
<path d="M 3540.5 68.0 L 3511.5 45.0 Q 3471.5 15.0 3408.5 -13.0 Q 3345.5 -40.0 3282.5 -54.0 L 3253.5 -61.0 Q 3237.5 -64.0 3235.5 -69.0 Q 3233.5 -77.0 3255.5 -79.0 L 3291.5 -80.0 Q 3318.5 -81.0 3340.5 -78.0 Q 3361.5 -74.0 3430.5 -55.0 Q 3499.5 -35.0 3543.5 0.0 Q 3557.5 9.0 3592.5 36.0 L 3637.5 82.0 L 3653.5 107.0 Q 3659.5 114.0 3678.5 146.0 L 3703.5 194.0 L 3725.5 241.0 C 3738.5 268.0 3745.5 284.0 3741.5 288.0 L 3730.5 298.0 Q 3727.5 299.0 3714.5 312.0 Q 3685.5 337.0 3667.5 337.0 Q 3654.5 334.0 3653.5 330.0 Q 3651.5 326.0 3653.5 307.0 Q 3657.5 296.0 3657.5 282.0 L 3651.5 239.0 L 3641.5 210.0 Q 3637.5 198.0 3620.5 167.0 Q 3602.5 135.0 3596.5 128.0 Q 3590.5 121.0 3572.5 103.0 L 3540.5 68.0 Z" fill="lightgray"></path> 
<path d="M 3430.5 264.0 L 3184.5 247.0 L 3142.5 246.0 Q 3128.5 246.0 3127.5 242.0 Q 3121.5 220.0 3163.5 202.0 Q 3173.5 198.0 3185.0 192.0 Q 3196.5 186.0 3211.5 186.0 Q 3213.5 187.0 3254.5 198.0 L 3271.5 202.0 Q 3276.5 204.0 3277.5 204.0 L 3340.5 214.0 Q 3377.5 220.0 3389.5 221.0 L 3421.5 223.0 Q 3430.5 223.0 3433.5 224.0 L 3481.5 228.0 L 3502.5 230.0 Q 3523.5 232.0 3547.5 233.0 L 3584.5 235.0 Q 3587.5 236.0 3606.5 238.0 L 3651.5 239.0 L 3725.5 241.0 L 3764.5 242.0 L 3878.5 244.0 L 3934.5 242.0 L 3971.5 242.0 Q 4008.5 241.0 4024.5 246.0 Q 4046.5 259.0 4029.5 272.0 Q 3975.5 310.0 3946.5 310.0 L 3878.5 300.0 Q 3855.5 297.0 3819.5 294.0 L 3762.5 290.0 Q 3758.5 288.0 3752.5 288.0 L 3741.5 288.0 L 3657.5 282.0 L 3637.5 280.0 L 3615.5 279.0 L 3530.5 271.0 Q 3527.5 270.0 3508.5 270.0 L 3452.5 266.0 L 3430.5 264.0 Z" fill="lightgray"></path> 
      <clipPath id="make-me-a-hanzi-clip-0">
      <path d="M 449.5 622.0 L 526.5 631.0 Q 543.5 632.0 588.5 640.0 Q 634.5 648.0 653.5 653.0 L 693.5 661.0 Q 706.5 663.0 713.5 671.0 Q 721.5 679.0 708.5 689.0 Q 702.5 697.0 689.5 700.0 Q 677.5 706.0 666.5 709.0 L 643.5 711.0 L 539.5 687.0 L 438.5 670.0 Q 369.5 659.0 335.5 655.0 L 257.5 647.0 Q 242.5 647.0 238.5 643.0 Q 227.5 636.0 244.5 625.0 Q 277.5 601.0 348.5 610.0 L 406.5 616.0 L 449.5 622.0 Z" fill="lightgray"></path>
      </clipPath>
      <path clip-path="url(#make-me-a-hanzi-clip-0)" d="M 244.5 635.0 L 336.5 631.0 L 540.5 659.0 L 646.5 682.0 L 705.5 678.0 " fill="none" id="make-me-a-hanzi-animation-0" stroke-dasharray="594 1188" stroke-linecap="round"></path>

      <clipPath id="make-me-a-hanzi-clip-1">
      <path d="M 456.5 375.0 L 646.5 413.0 C 675.5 419.0 659.5 441.0 629.5 437.0 L 501.5 421.0 L 329.5 395.0 L 345.5 419.0 L 471.5 570.0 Q 479.5 577.0 479.5 583.0 Q 480.5 588.0 473.5 598.0 Q 470.5 606.0 449.5 622.0 C 426.5 641.0 413.5 645.0 406.5 616.0 L 396.5 577.0 Q 362.5 499.0 324.5 459.0 Q 304.5 436.0 284.5 423.0 Q 267.5 409.0 252.5 404.0 Q 237.5 398.0 234.5 393.0 Q 229.5 376.0 238.5 347.0 Q 247.5 317.0 253.5 316.0 Q 254.5 315.0 263.5 315.0 L 314.5 335.0 L 350.5 347.0 L 428.5 365.0 L 456.5 375.0 Z" fill="lightgray"></path>
      </clipPath>
      <path clip-path="url(#make-me-a-hanzi-clip-1)" d="M 415.5 607.0 L 435.5 584.0 L 431.5 575.0 L 381.5 497.0 L 304.5 405.0 L 290.5 374.0 L 323.5 367.0 L 553.5 412.0 L 621.5 422.0 L 638.5 416.0 " fill="none" id="make-me-a-hanzi-animation-1" stroke-dasharray="770 1540" stroke-linecap="round"></path>

      <clipPath id="make-me-a-hanzi-clip-2">
      <path d="M 646.5 413.0 L 672.5 379.0 Q 686.5 361.0 694.5 359.0 Q 703.5 360.0 706.5 357.0 L 716.5 359.0 Q 735.5 367.0 735.5 403.0 Q 733.5 425.0 720.5 447.0 Q 705.5 473.0 684.5 486.0 Q 664.5 499.0 631.5 515.0 Q 599.5 531.0 584.5 535.0 L 562.5 541.0 Q 553.5 543.0 550.5 541.0 Q 543.5 535.0 552.5 527.0 L 575.5 504.0 L 600.5 476.0 L 629.5 437.0 L 646.5 413.0 Z" fill="lightgray"></path>
      </clipPath>
      <path clip-path="url(#make-me-a-hanzi-clip-2)" d="M 556.5 535.0 L 614.5 497.0 L 672.5 446.0 L 706.5 382.0 " fill="none" id="make-me-a-hanzi-animation-2" stroke-dasharray="347 694" stroke-linecap="round"></path>

      <clipPath id="make-me-a-hanzi-clip-3">
      <path d="M 516.5 183.0 L 660.5 203.0 Q 704.5 210.0 704.5 219.0 Q 702.5 232.0 678.5 240.0 L 650.5 249.0 L 624.5 252.0 Q 616.5 252.0 572.5 242.0 L 517.5 231.0 L 452.5 220.0 L 268.5 194.0 Q 260.5 189.0 259.5 187.0 Q 258.5 185.0 263.5 180.0 Q 268.5 174.0 292.5 165.0 Q 316.5 156.0 341.5 161.0 L 452.5 173.0 L 516.5 183.0 Z" fill="lightgray"></path>
      </clipPath>
      <path clip-path="url(#make-me-a-hanzi-clip-3)" d="M 267.5 187.0 L 323.5 180.0 L 624.5 225.0 L 696.5 220.0 " fill="none" id="make-me-a-hanzi-animation-3" stroke-dasharray="561 1122" stroke-linecap="round"></path>

      <clipPath id="make-me-a-hanzi-clip-4">
      <path d="M 513.5 55.0 L 516.5 183.0 L 517.5 231.0 L 518.5 275.0 Q 518.5 296.0 524.5 314.0 L 530.5 335.0 Q 530.5 349.0 515.5 355.0 L 504.5 361.0 Q 499.5 364.0 488.5 366.0 L 456.5 375.0 C 427.5 383.0 427.5 383.0 428.5 365.0 L 427.5 360.0 Q 426.5 360.0 431.5 349.0 L 438.5 337.0 Q 444.5 325.0 448.5 312.0 Q 452.5 298.0 452.5 261.0 L 452.5 220.0 L 452.5 173.0 L 456.5 53.0 C 457.5 23.0 512.5 25.0 513.5 55.0 Z" fill="lightgray"></path>
      </clipPath>
      <path clip-path="url(#make-me-a-hanzi-clip-4)" d="M 438.5 361.0 L 486.5 325.0 L 484.5 83.0 L 463.5 61.0 " fill="none" id="make-me-a-hanzi-animation-4" stroke-dasharray="460 920" stroke-linecap="round"></path>

      <clipPath id="make-me-a-hanzi-clip-5">
      <path d="M 173.5 -33.0 L 234.5 -19.0 L 305.5 -7.0 Q 370.5 3.0 483.5 13.0 Q 596.5 23.0 705.5 23.0 L 825.5 25.0 Q 901.5 25.0 921.5 30.0 Q 941.5 35.0 920.5 56.0 Q 905.5 67.0 886.5 77.0 Q 853.5 91.0 845.5 91.0 L 831.5 94.0 Q 821.5 94.0 791.5 87.0 Q 762.5 79.0 723.5 76.0 L 513.5 55.0 L 456.5 53.0 L 356.5 43.0 L 200.5 25.0 L 106.5 20.0 Q 89.5 18.0 85.5 17.0 Q 82.5 16.0 82.5 11.0 Q 82.5 -4.0 117.5 -19.0 Q 152.5 -35.0 173.5 -33.0 Z" fill="lightgray"></path>
      </clipPath>
      <path clip-path="url(#make-me-a-hanzi-clip-5)" d="M 90.5 11.0 L 115.5 2.0 L 174.5 -5.0 L 408.5 28.0 L 821.5 59.0 L 918.5 43.0 " fill="none" id="make-me-a-hanzi-animation-5" stroke-dasharray="963 1926" stroke-linecap="round"></path>

      <clipPath id="make-me-a-hanzi-clip-6">
      <path d="M 1370.5 616.0 Q 1394.5 594.0 1420.5 565.0 Q 1433.5 552.0 1451.5 552.0 Q 1461.5 552.0 1468.5 566.0 Q 1472.5 581.0 1465.5 613.0 Q 1456.5 643.0 1366.5 667.0 Q 1350.5 671.0 1343.5 668.0 Q 1337.5 664.0 1339.5 651.0 Q 1342.5 639.0 1370.5 616.0 Z" fill="lightgray"></path>
      </clipPath>
      <path clip-path="url(#make-me-a-hanzi-clip-6)" d="M 1349.5 660.0 L 1424.5 610.0 L 1449.5 572.0 " fill="none" id="make-me-a-hanzi-animation-6" stroke-dasharray="264 528" stroke-linecap="round"></path>

      <clipPath id="make-me-a-hanzi-clip-7">
      <path d="M 1652.5 677.0 Q 1631.5 646.0 1554.5 560.0 Q 1544.5 542.0 1561.5 546.0 Q 1610.5 573.0 1695.5 629.0 Q 1714.5 645.0 1741.5 655.0 Q 1763.5 665.0 1753.5 684.0 Q 1740.5 703.0 1712.5 719.0 Q 1687.5 734.0 1674.5 731.0 Q 1661.5 730.0 1665.5 716.0 Q 1668.5 697.0 1652.5 677.0 Z" fill="lightgray"></path>
      </clipPath>
      <path clip-path="url(#make-me-a-hanzi-clip-7)" d="M 1673.5 721.0 L 1692.5 700.0 L 1699.5 680.0 L 1656.5 635.0 L 1593.5 580.0 L 1566.5 564.0 L 1562.5 555.0 " fill="none" id="make-me-a-hanzi-animation-7" stroke-dasharray="365 730" stroke-linecap="round"></path>

      <clipPath id="make-me-a-hanzi-clip-8">
      <path d="M 1511.5 437.0 L 1681.5 463.0 Q 1742.5 475.0 1752.5 483.0 Q 1762.5 490.0 1758.5 500.0 Q 1751.5 513.0 1720.5 523.0 Q 1684.5 532.0 1597.5 504.0 Q 1456.5 471.0 1324.5 464.0 Q 1284.5 460.0 1311.5 440.0 Q 1353.5 415.0 1430.5 426.0 Q 1445.5 429.0 1462.5 429.0 L 1511.5 437.0 Z" fill="lightgray"></path>
      </clipPath>
      <path clip-path="url(#make-me-a-hanzi-clip-8)" d="M 1315.5 454.0 L 1358.5 445.0 L 1418.5 447.0 L 1694.5 496.0 L 1746.5 495.0 " fill="none" id="make-me-a-hanzi-animation-8" stroke-dasharray="564 1128" stroke-linecap="round"></path>

      <clipPath id="make-me-a-hanzi-clip-9">
      <path d="M 1542.5 243.0 Q 1596.5 249.0 1882.5 248.0 Q 1904.5 247.0 1909.5 257.0 Q 1916.5 270.0 1898.5 285.0 Q 1838.5 331.0 1786.5 319.0 Q 1689.5 303.0 1536.5 282.0 L 1473.5 275.0 Q 1334.5 262.0 1177.5 245.0 Q 1155.5 244.0 1171.5 224.0 Q 1186.5 208.0 1206.5 202.0 Q 1228.5 195.0 1247.5 200.0 Q 1349.5 225.0 1464.5 236.0 L 1542.5 243.0 Z" fill="lightgray"></path>
      </clipPath>
      <path clip-path="url(#make-me-a-hanzi-clip-9)" d="M 1174.5 234.0 L 1228.5 224.0 L 1548.5 265.0 L 1807.5 285.0 L 1896.5 265.0 " fill="none" id="make-me-a-hanzi-animation-9" stroke-dasharray="857 1714" stroke-linecap="round"></path>

      <clipPath id="make-me-a-hanzi-clip-10">
      <path d="M 1536.5 282.0 Q 1543.5 313.0 1549.5 351.0 Q 1553.5 379.0 1559.5 392.0 Q 1566.5 399.0 1561.5 411.0 Q 1548.5 424.0 1511.5 437.0 C 1483.5 448.0 1452.5 457.0 1462.5 429.0 Q 1463.5 425.0 1467.5 419.0 Q 1482.5 356.0 1474.5 285.0 Q 1473.5 281.0 1473.5 275.0 L 1464.5 236.0 Q 1422.5 113.0 1359.5 60.0 Q 1319.5 23.0 1212.5 -27.0 Q 1184.5 -42.0 1217.5 -42.0 Q 1269.5 -45.0 1368.5 6.0 Q 1416.5 30.0 1448.5 74.0 Q 1493.5 131.0 1520.5 222.0 L 1536.5 282.0 Z" fill="lightgray"></path>
      </clipPath>
      <path clip-path="url(#make-me-a-hanzi-clip-10)" d="M 1469.5 426.0 L 1508.5 399.0 L 1514.5 389.0 L 1514.5 366.0 L 1502.5 267.0 L 1480.5 193.0 L 1456.5 140.0 L 1413.5 75.0 L 1372.5 37.0 L 1298.5 -5.0 L 1222.5 -32.0 " fill="none" id="make-me-a-hanzi-animation-10" stroke-dasharray="745 1490" stroke-linecap="round"></path>

      <clipPath id="make-me-a-hanzi-clip-11">
      <path d="M 1520.5 222.0 Q 1599.5 98.0 1700.5 -35.0 Q 1719.5 -57.0 1753.5 -57.0 Q 1867.5 -58.0 1903.5 -53.0 Q 1913.5 -52.0 1916.5 -46.0 Q 1916.5 -40.0 1901.5 -32.0 Q 1750.5 40.0 1686.5 94.0 Q 1617.5 158.0 1542.5 243.0 C 1522.5 265.0 1504.5 247.0 1520.5 222.0 Z" fill="lightgray"></path>
      </clipPath>
      <path clip-path="url(#make-me-a-hanzi-clip-11)" d="M 1530.5 235.0 L 1642.5 93.0 L 1734.5 1.0 L 1764.5 -13.0 L 1908.5 -46.0 " fill="none" id="make-me-a-hanzi-animation-11" stroke-dasharray="620 1240" stroke-linecap="round"></path>

      <clipPath id="make-me-a-hanzi-clip-12">
      <path d="M 2539.5 648.5 Q 2572.5 655.5 2640.5 671.5 L 2682.5 678.5 Q 2721.5 683.5 2724.5 694.5 Q 2724.5 706.5 2702.5 725.5 L 2674.5 746.5 Q 2662.5 757.5 2655.5 757.5 Q 2638.5 764.5 2628.5 754.5 Q 2619.5 744.5 2598.5 732.5 L 2568.5 715.5 Q 2537.5 698.5 2492.5 678.5 L 2410.5 646.5 Q 2374.5 632.5 2345.5 624.5 L 2317.5 617.5 Q 2305.5 615.5 2306.5 606.5 Q 2305.5 599.5 2322.5 601.5 L 2361.5 606.5 Q 2399.5 613.5 2405.5 613.5 L 2445.5 621.5 Q 2452.5 621.5 2465.5 626.5 Q 2478.5 631.5 2482.5 631.5 L 2539.5 648.5 Z" fill="lightgray"></path>
      </clipPath>
      <path clip-path="url(#make-me-a-hanzi-clip-12)" d="M 2715.5 696.5 L 2647.5 714.5 L 2447.5 640.5 L 2314.5 609.5 " fill="none" id="make-me-a-hanzi-animation-12" stroke-dasharray="548 1096" stroke-linecap="round"></path>

      <clipPath id="make-me-a-hanzi-clip-13">
      <path d="M 2877.5 508.5 L 2911.5 510.5 L 2947.5 514.5 Q 2961.5 519.5 2950.5 536.5 Q 2940.5 552.5 2881.5 568.5 Q 2864.5 572.5 2856.5 572.5 Q 2848.5 572.5 2817.5 566.5 Q 2787.5 560.5 2702.5 550.5 Q 2617.5 540.5 2569.5 540.5 L 2500.5 536.5 L 2403.5 524.5 Q 2299.5 511.5 2277.5 511.5 L 2188.5 508.5 Q 2180.5 508.5 2177.5 509.5 Q 2174.5 509.5 2170.5 508.5 L 2164.5 506.5 Q 2162.5 505.5 2160.5 499.5 Q 2158.5 493.5 2172.5 483.5 Q 2218.5 456.5 2249.5 456.5 L 2269.5 461.5 Q 2283.5 466.5 2311.5 472.5 L 2354.5 480.5 Q 2395.5 488.5 2501.5 498.5 L 2561.5 504.5 L 2642.5 508.5 L 2774.5 510.5 L 2877.5 508.5 Z" fill="lightgray"></path>
      </clipPath>
      <path clip-path="url(#make-me-a-hanzi-clip-13)" d="M 2170.5 498.5 L 2245.5 483.5 L 2495.5 517.5 L 2846.5 540.5 L 2943.5 526.5 " fill="none" id="make-me-a-hanzi-animation-13" stroke-dasharray="907 1814" stroke-linecap="round"></path>

      <clipPath id="make-me-a-hanzi-clip-14">
      <path d="M 2371.5 204.5 L 2365.5 268.5 L 2352.5 363.5 C 2348.5 393.5 2347.5 401.5 2335.5 402.5 L 2311.5 404.5 L 2285.5 408.5 Q 2272.5 409.5 2272.5 402.5 Q 2271.5 398.5 2272.5 395.5 L 2283.5 386.5 Q 2291.5 378.5 2298.5 359.5 Q 2306.5 340.5 2307.5 335.5 L 2323.5 230.5 Q 2332.5 155.5 2350.5 155.5 Q 2360.5 151.5 2369.5 172.5 L 2371.5 204.5 Z" fill="lightgray"></path>
      </clipPath>
      <path clip-path="url(#make-me-a-hanzi-clip-14)" d="M 2282.5 399.5 L 2317.5 377.5 L 2329.5 352.5 L 2352.5 169.5 " fill="none" id="make-me-a-hanzi-animation-14" stroke-dasharray="382 764" stroke-linecap="round"></path>

      <clipPath id="make-me-a-hanzi-clip-15">
      <path d="M 2352.5 363.5 L 2375.5 368.5 Q 2424.5 377.5 2436.5 378.5 L 2503.5 388.5 L 2556.5 392.5 L 2611.5 398.5 L 2669.5 401.5 Q 2678.5 402.5 2703.5 402.5 Q 2719.5 404.5 2723.5 400.5 Q 2730.5 392.5 2730.5 390.5 Q 2731.5 387.5 2729.5 368.5 L 2722.5 320.5 L 2712.5 269.5 Q 2704.5 229.5 2698.5 208.5 L 2695.5 188.5 L 2695.5 172.5 Q 2695.5 169.5 2703.5 164.5 Q 2721.5 159.5 2736.5 175.5 Q 2752.5 190.5 2759.5 219.5 Q 2767.5 248.5 2771.5 258.5 L 2792.5 312.5 Q 2800.5 340.5 2810.5 350.5 L 2818.5 361.5 Q 2826.5 370.5 2830.5 378.5 Q 2835.5 385.5 2834.5 388.5 Q 2834.5 390.5 2826.5 401.5 Q 2819.5 412.5 2799.5 427.5 Q 2779.5 442.5 2766.5 446.5 Q 2753.5 450.5 2751.5 450.5 L 2737.5 446.5 Q 2724.5 442.5 2704.5 441.5 Q 2684.5 437.5 2653.5 436.5 L 2556.5 426.5 L 2503.5 420.5 L 2335.5 402.5 C 2305.5 399.5 2323.5 357.5 2352.5 363.5 Z" fill="lightgray"></path>
      </clipPath>
      <path clip-path="url(#make-me-a-hanzi-clip-15)" d="M 2343.5 398.5 L 2365.5 385.5 L 2606.5 415.5 L 2702.5 422.5 L 2752.5 416.5 L 2770.5 399.5 L 2777.5 383.5 L 2726.5 207.5 L 2707.5 176.5 " fill="none" id="make-me-a-hanzi-animation-15" stroke-dasharray="805 1610" stroke-linecap="round"></path>

      <clipPath id="make-me-a-hanzi-clip-16">
      <path d="M 2501.5 310.5 Q 2459.5 305.5 2413.5 307.5 Q 2376.5 311.5 2401.5 287.5 Q 2431.5 259.5 2501.5 267.5 L 2553.5 272.5 Q 2662.5 279.5 2667.5 285.5 Q 2690.5 305.5 2639.5 322.5 Q 2612.5 333.5 2554.5 318.5 L 2501.5 310.5 Z" fill="lightgray"></path>
      </clipPath>
      <path clip-path="url(#make-me-a-hanzi-clip-16)" d="M 2403.5 299.5 L 2445.5 286.5 L 2490.5 286.5 L 2599.5 301.5 L 2645.5 302.5 L 2660.5 297.5 " fill="none" id="make-me-a-hanzi-animation-16" stroke-dasharray="389 778" stroke-linecap="round"></path>

      <clipPath id="make-me-a-hanzi-clip-17">
      <path d="M 2500.5 211.5 L 2371.5 204.5 C 2341.5 202.5 2339.5 171.5 2369.5 172.5 L 2501.5 177.5 L 2549.5 180.5 L 2695.5 188.5 C 2725.5 190.5 2725.5 194.5 2698.5 208.5 L 2675.5 220.5 Q 2672.5 222.5 2662.5 223.5 L 2551.5 216.5 L 2500.5 211.5 Z" fill="lightgray"></path>
      </clipPath>
      <path clip-path="url(#make-me-a-hanzi-clip-17)" d="M 2376.5 177.5 L 2390.5 188.5 L 2655.5 205.5 L 2683.5 201.5 L 2687.5 194.5 " fill="none" id="make-me-a-hanzi-animation-17" stroke-dasharray="448 896" stroke-linecap="round"></path>

      <clipPath id="make-me-a-hanzi-clip-18">
      <path d="M 2501.5 92.5 L 2347.5 80.5 L 2337.5 77.5 Q 2336.5 76.5 2337.5 71.5 Q 2339.5 65.5 2351.5 59.5 Q 2363.5 52.5 2371.5 50.5 Q 2380.5 46.5 2419.5 47.5 Q 2458.5 47.5 2501.5 52.5 L 2547.5 57.5 L 2693.5 71.5 Q 2732.5 72.5 2735.5 84.5 L 2732.5 90.5 Q 2729.5 98.5 2712.5 105.5 Q 2695.5 112.5 2679.5 113.5 Q 2663.5 113.5 2659.5 112.5 L 2549.5 97.5 L 2501.5 92.5 Z" fill="lightgray"></path>
      </clipPath>
      <path clip-path="url(#make-me-a-hanzi-clip-18)" d="M 2343.5 74.5 L 2362.5 67.5 L 2410.5 65.5 L 2673.5 91.5 L 2728.5 84.5 " fill="none" id="make-me-a-hanzi-animation-18" stroke-dasharray="516 1032" stroke-linecap="round"></path>

      <clipPath id="make-me-a-hanzi-clip-19">
      <path d="M 2503.5 388.5 L 2501.5 310.5 L 2501.5 267.5 L 2500.5 211.5 L 2501.5 177.5 L 2501.5 92.5 L 2501.5 52.5 L 2501.5 -19.5 C 2501.5 -49.5 2547.5 -47.5 2547.5 -17.5 L 2547.5 57.5 L 2549.5 97.5 L 2549.5 180.5 L 2551.5 216.5 L 2553.5 272.5 L 2554.5 318.5 L 2556.5 392.5 L 2556.5 426.5 L 2561.5 504.5 L 2569.5 540.5 L 2573.5 574.5 L 2585.5 614.5 Q 2583.5 620.5 2583.5 623.5 Q 2581.5 636.5 2539.5 648.5 C 2511.5 658.5 2469.5 658.5 2482.5 631.5 L 2489.5 618.5 Q 2494.5 606.5 2498.5 566.5 Q 2498.5 544.5 2500.5 536.5 L 2501.5 498.5 L 2503.5 420.5 L 2503.5 388.5 Z" fill="lightgray"></path>
      </clipPath>
      <path clip-path="url(#make-me-a-hanzi-clip-19)" d="M 2491.5 627.5 L 2537.5 602.5 L 2529.5 444.5 L 2525.5 35.5 L 2521.5 2.5 L 2508.5 -12.5 " fill="none" id="make-me-a-hanzi-animation-19" stroke-dasharray="801 1602" stroke-linecap="round"></path>

      <clipPath id="make-me-a-hanzi-clip-20">
      <path d="M 2501.5 -19.5 L 2381.5 -29.5 L 2264.5 -36.5 L 2211.5 -38.5 Q 2193.5 -38.5 2193.5 -45.5 Q 2193.5 -54.5 2223.5 -71.5 Q 2253.5 -88.5 2274.5 -88.5 L 2369.5 -75.5 Q 2516.5 -57.5 2717.5 -57.5 L 2828.5 -58.5 L 2867.5 -56.5 Q 2897.5 -56.5 2901.5 -43.5 Q 2902.5 -26.5 2843.5 -5.5 Q 2809.5 1.5 2801.5 5.5 L 2792.5 4.5 Q 2788.5 2.5 2783.5 2.5 L 2764.5 -0.5 Q 2750.5 -2.5 2687.5 -7.5 L 2547.5 -17.5 L 2501.5 -19.5 Z" fill="lightgray"></path>
      </clipPath>
      <path clip-path="url(#make-me-a-hanzi-clip-20)" d="M 2200.5 -46.5 L 2278.5 -62.5 L 2450.5 -44.5 L 2794.5 -26.5 L 2892.5 -42.5 " fill="none" id="make-me-a-hanzi-animation-20" stroke-dasharray="824 1648" stroke-linecap="round"></path>

      <clipPath id="make-me-a-hanzi-clip-21">
      <path d="M 3650.5 713.0 L 3678.5 715.0 L 3725.5 723.0 L 3752.5 726.0 Q 3775.5 730.0 3783.5 736.0 Q 3790.5 743.0 3789.5 750.0 Q 3788.5 757.0 3760.5 767.0 L 3739.5 774.0 Q 3726.5 776.0 3723.5 775.0 L 3697.5 768.0 L 3670.5 762.0 L 3505.5 736.0 L 3393.5 727.0 Q 3366.5 724.0 3360.5 724.0 L 3339.5 723.0 Q 3328.5 722.0 3326.5 718.0 Q 3325.5 715.0 3331.0 707.0 Q 3336.5 699.0 3355.5 693.0 Q 3400.5 683.0 3425.5 688.0 L 3481.5 694.0 L 3525.5 698.0 Q 3549.5 699.0 3563.5 702.0 L 3598.5 707.0 L 3650.5 713.0 Z" fill="lightgray"></path>
      </clipPath>
      <path clip-path="url(#make-me-a-hanzi-clip-21)" d="M 3335.5 715.0 L 3352.5 708.0 L 3396.5 706.0 L 3516.5 717.0 L 3723.5 749.0 L 3779.5 746.0 " fill="none" id="make-me-a-hanzi-animation-21" stroke-dasharray="576 1152" stroke-linecap="round"></path>

      <clipPath id="make-me-a-hanzi-clip-22">
      <path d="M 3335.5 559.0 L 3299.5 568.0 Q 3290.5 568.0 3285.5 569.0 Q 3279.5 569.0 3274.5 565.0 Q 3268.5 561.0 3268.5 557.0 L 3277.5 547.0 Q 3291.5 534.0 3293.5 532.0 Q 3302.5 516.0 3303.5 512.0 L 3307.5 500.0 Q 3310.5 491.0 3311.5 486.0 L 3324.5 411.0 Q 3325.5 401.0 3331.5 383.0 Q 3337.5 364.0 3344.5 355.0 Q 3350.5 345.0 3357.5 347.0 Q 3364.5 349.0 3367.5 357.0 L 3370.5 370.0 L 3370.5 401.0 L 3350.5 523.0 C 3345.5 553.0 3344.5 557.0 3335.5 559.0 Z" fill="lightgray"></path>
      </clipPath>
      <path clip-path="url(#make-me-a-hanzi-clip-22)" d="M 3277.5 556.0 L 3312.5 543.0 L 3326.5 520.0 L 3355.5 359.0 " fill="none" id="make-me-a-hanzi-animation-22" stroke-dasharray="356 712" stroke-linecap="round"></path>

      <clipPath id="make-me-a-hanzi-clip-23">
      <path d="M 3737.5 395.0 L 3741.5 381.0 Q 3742.5 374.0 3746.5 372.0 Q 3751.5 364.0 3763.5 366.0 Q 3775.5 367.0 3789.5 377.0 Q 3803.5 387.0 3808.5 405.0 L 3844.5 515.0 Q 3852.5 532.0 3867.5 548.0 Q 3882.5 563.0 3884.5 568.0 Q 3885.5 572.0 3870.5 587.0 Q 3855.5 602.0 3848.5 606.0 Q 3803.5 631.0 3791.5 631.0 Q 3737.5 613.0 3729.5 613.0 L 3712.5 608.0 L 3668.5 602.0 L 3607.5 590.0 L 3499.5 576.0 L 3445.5 568.0 L 3335.5 559.0 C 3305.5 557.0 3320.5 519.0 3350.5 523.0 L 3387.5 528.0 Q 3413.5 531.0 3448.5 537.0 L 3500.5 545.0 L 3604.5 561.0 L 3661.5 567.0 L 3727.5 577.0 Q 3753.5 579.0 3760.5 578.0 Q 3766.5 577.0 3774.5 570.0 Q 3781.5 562.0 3774.5 527.0 L 3760.5 470.0 L 3747.5 424.0 C 3739.5 395.0 3736.5 398.0 3737.5 395.0 Z" fill="lightgray"></path>
      </clipPath>
      <path clip-path="url(#make-me-a-hanzi-clip-23)" d="M 3343.5 555.0 L 3366.5 543.0 L 3757.5 599.0 L 3793.5 596.0 L 3823.5 567.0 L 3780.5 422.0 L 3759.5 381.0 " fill="none" id="make-me-a-hanzi-animation-23" stroke-dasharray="824 1648" stroke-linecap="round"></path>

      <clipPath id="make-me-a-hanzi-clip-24">
      <path d="M 3425.5 688.0 L 3433.5 667.0 Q 3437.5 651.0 3438.5 646.0 L 3445.5 568.0 L 3448.5 537.0 L 3463.5 409.0 C 3466.5 379.0 3507.5 383.0 3506.5 413.0 L 3500.5 545.0 L 3499.5 576.0 L 3496.5 614.0 L 3496.5 635.0 Q 3496.5 651.0 3500.5 664.0 Q 3503.5 676.0 3495.5 684.0 L 3481.5 694.0 C 3457.5 711.0 3414.5 716.0 3425.5 688.0 Z" fill="lightgray"></path>
      </clipPath>
      <path clip-path="url(#make-me-a-hanzi-clip-24)" d="M 3432.5 685.0 L 3467.5 657.0 L 3482.5 433.0 L 3469.5 417.0 " fill="none" id="make-me-a-hanzi-animation-24" stroke-dasharray="418 836" stroke-linecap="round"></path>

      <clipPath id="make-me-a-hanzi-clip-25">
      <path d="M 3668.5 602.0 L 3672.5 636.0 Q 3674.5 648.0 3677.5 654.0 L 3687.5 670.0 Q 3689.5 678.0 3689.5 682.0 Q 3689.5 686.0 3681.5 691.0 Q 3673.5 696.0 3650.5 713.0 C 3626.5 731.0 3585.5 734.0 3598.5 707.0 L 3603.5 697.0 Q 3607.5 690.0 3609.5 673.0 L 3609.5 640.0 L 3607.5 590.0 L 3604.5 561.0 L 3595.5 423.0 C 3593.5 393.0 3634.5 400.0 3639.5 430.0 L 3661.5 567.0 L 3668.5 602.0 Z" fill="lightgray"></path>
      </clipPath>
      <path clip-path="url(#make-me-a-hanzi-clip-25)" d="M 3605.5 704.0 L 3645.5 672.0 L 3621.5 456.0 L 3601.5 430.0 " fill="none" id="make-me-a-hanzi-animation-25" stroke-dasharray="429 858" stroke-linecap="round"></path>

      <clipPath id="make-me-a-hanzi-clip-26">
      <path d="M 3511.5 376.0 L 3557.5 382.0 L 3737.5 395.0 C 3767.5 397.0 3773.5 409.0 3747.5 424.0 L 3733.5 432.0 Q 3726.5 436.0 3710.5 436.0 L 3675.5 432.0 L 3639.5 430.0 L 3595.5 423.0 L 3506.5 413.0 L 3463.5 409.0 L 3370.5 401.0 C 3340.5 398.0 3340.5 369.0 3370.5 370.0 L 3472.5 374.0 L 3511.5 376.0 Z" fill="lightgray"></path>
      </clipPath>
      <path clip-path="url(#make-me-a-hanzi-clip-26)" d="M 3377.5 378.0 L 3395.5 388.0 L 3739.5 419.0 " fill="none" id="make-me-a-hanzi-animation-26" stroke-dasharray="494 988" stroke-linecap="round"></path>

      <clipPath id="make-me-a-hanzi-clip-27">
      <path d="M 3433.5 224.0 L 3418.5 200.0 L 3381.5 151.0 Q 3372.5 142.0 3373.5 138.0 Q 3374.5 134.0 3377.5 124.0 Q 3380.5 114.0 3396.5 112.0 Q 3411.5 109.0 3437.5 100.0 L 3488.5 86.0 L 3540.5 68.0 L 3592.5 36.0 L 3651.5 0.0 L 3764.5 -85.0 Q 3788.5 -100.0 3804.5 -100.0 Q 3831.5 -100.0 3833.5 -69.0 Q 3833.5 -55.0 3826.5 -41.0 Q 3794.5 17.0 3691.5 59.0 L 3637.5 82.0 L 3572.5 103.0 L 3532.5 114.0 L 3487.5 123.0 Q 3462.5 130.0 3446.5 132.0 Q 3430.5 133.0 3429.5 138.0 Q 3427.5 143.0 3433.5 155.0 L 3445.5 172.0 L 3481.5 228.0 L 3508.5 270.0 L 3535.5 314.0 Q 3543.5 322.0 3548.5 326.0 Q 3553.5 330.0 3554.5 334.0 Q 3555.5 337.0 3551.5 345.0 Q 3546.5 353.0 3534.5 361.0 L 3511.5 376.0 C 3486.5 392.0 3469.5 404.0 3472.5 374.0 L 3475.5 348.0 Q 3475.5 347.0 3472.5 332.0 L 3467.5 308.0 L 3463.5 292.0 Q 3463.5 288.0 3452.5 266.0 L 3433.5 224.0 Z" fill="lightgray"></path>
      </clipPath>
      <path clip-path="url(#make-me-a-hanzi-clip-27)" d="M 3479.5 368.0 L 3508.5 337.0 L 3473.5 256.0 L 3404.5 143.0 L 3406.5 132.0 L 3437.5 117.0 L 3547.5 89.0 L 3658.5 37.0 L 3751.5 -21.0 L 3806.5 -75.0 " fill="none" id="make-me-a-hanzi-animation-27" stroke-dasharray="859 1718" stroke-linecap="round"></path>

      <clipPath id="make-me-a-hanzi-clip-28">
      <path d="M 3540.5 68.0 L 3511.5 45.0 Q 3471.5 15.0 3408.5 -13.0 Q 3345.5 -40.0 3282.5 -54.0 L 3253.5 -61.0 Q 3237.5 -64.0 3235.5 -69.0 Q 3233.5 -77.0 3255.5 -79.0 L 3291.5 -80.0 Q 3318.5 -81.0 3340.5 -78.0 Q 3361.5 -74.0 3430.5 -55.0 Q 3499.5 -35.0 3543.5 0.0 Q 3557.5 9.0 3592.5 36.0 L 3637.5 82.0 L 3653.5 107.0 Q 3659.5 114.0 3678.5 146.0 L 3703.5 194.0 L 3725.5 241.0 C 3738.5 268.0 3745.5 284.0 3741.5 288.0 L 3730.5 298.0 Q 3727.5 299.0 3714.5 312.0 Q 3685.5 337.0 3667.5 337.0 Q 3654.5 334.0 3653.5 330.0 Q 3651.5 326.0 3653.5 307.0 Q 3657.5 296.0 3657.5 282.0 L 3651.5 239.0 L 3641.5 210.0 Q 3637.5 198.0 3620.5 167.0 Q 3602.5 135.0 3596.5 128.0 Q 3590.5 121.0 3572.5 103.0 L 3540.5 68.0 Z" fill="lightgray"></path>
      </clipPath>
      <path clip-path="url(#make-me-a-hanzi-clip-28)" d="M 3660.5 325.0 L 3674.5 314.0 L 3696.5 276.0 L 3690.5 250.0 L 3667.5 190.0 L 3638.5 137.0 L 3616.5 104.0 L 3575.5 61.0 L 3498.5 3.0 L 3432.5 -29.0 L 3332.5 -60.0 L 3240.5 -70.0 " fill="none" id="make-me-a-hanzi-animation-28" stroke-dasharray="807 1614" stroke-linecap="round"></path>

      <clipPath id="make-me-a-hanzi-clip-29">
      <path d="M 3430.5 264.0 L 3184.5 247.0 L 3142.5 246.0 Q 3128.5 246.0 3127.5 242.0 Q 3121.5 220.0 3163.5 202.0 Q 3173.5 198.0 3185.0 192.0 Q 3196.5 186.0 3211.5 186.0 Q 3213.5 187.0 3254.5 198.0 L 3271.5 202.0 Q 3276.5 204.0 3277.5 204.0 L 3340.5 214.0 Q 3377.5 220.0 3389.5 221.0 L 3421.5 223.0 Q 3430.5 223.0 3433.5 224.0 L 3481.5 228.0 L 3502.5 230.0 Q 3523.5 232.0 3547.5 233.0 L 3584.5 235.0 Q 3587.5 236.0 3606.5 238.0 L 3651.5 239.0 L 3725.5 241.0 L 3764.5 242.0 L 3878.5 244.0 L 3934.5 242.0 L 3971.5 242.0 Q 4008.5 241.0 4024.5 246.0 Q 4046.5 259.0 4029.5 272.0 Q 3975.5 310.0 3946.5 310.0 L 3878.5 300.0 Q 3855.5 297.0 3819.5 294.0 L 3762.5 290.0 Q 3758.5 288.0 3752.5 288.0 L 3741.5 288.0 L 3657.5 282.0 L 3637.5 280.0 L 3615.5 279.0 L 3530.5 271.0 Q 3527.5 270.0 3508.5 270.0 L 3452.5 266.0 L 3430.5 264.0 Z" fill="lightgray"></path>
      </clipPath>
      <path clip-path="url(#make-me-a-hanzi-clip-29)" d="M 3136.5 237.0 L 3149.5 229.0 L 3206.5 217.0 L 3378.5 241.0 L 3665.5 262.0 L 3944.5 276.0 L 4022.5 260.0 " fill="none" id="make-me-a-hanzi-animation-29" stroke-dasharray="1022 2044" stroke-linecap="round"></path>

</g>
</svg>
